The GitHub repository Abhi21298/Thesis-Blood-Smears contains a labelled image folder "compiled_dataset" with 2 categories: RBC, WBC. Examples follow, each with its label.

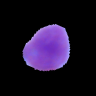
Label: WBC

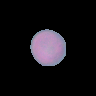
Label: RBC

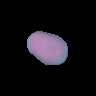
Label: RBC

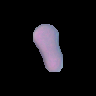
Label: RBC

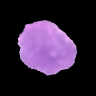
Label: WBC

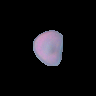
Label: RBC
